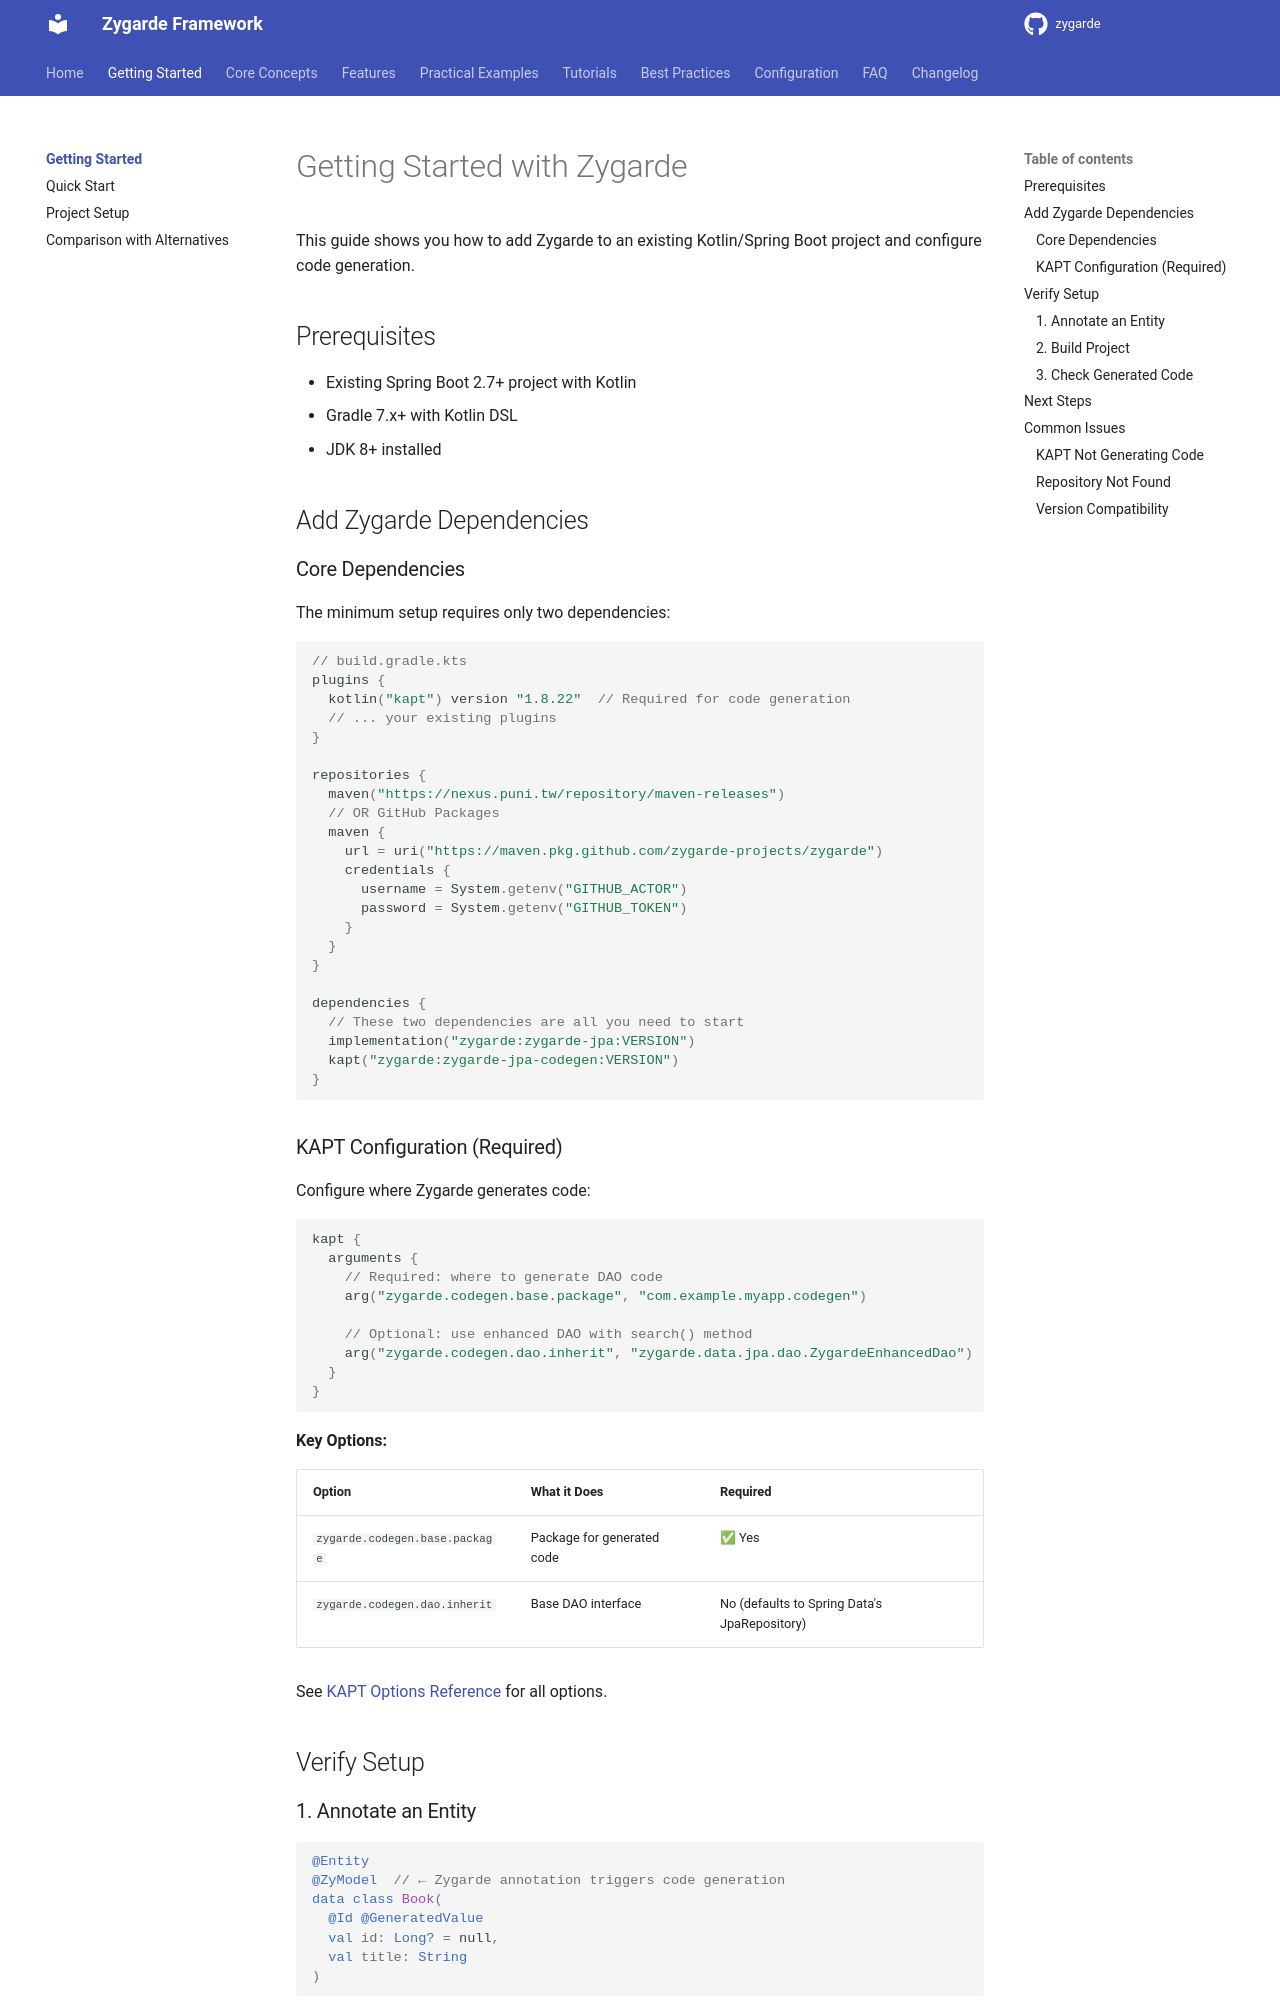

repository: zygarde-projects/zygarde · page: getting-started/index.html · generator: mkdocs

# Getting Started with Zygarde

This guide shows you how to add Zygarde to an existing Kotlin/Spring Boot project and configure code generation.

## Prerequisites

- Existing Spring Boot 2.7+ project with Kotlin
- Gradle 7.x+ with Kotlin DSL
- JDK 8+ installed

## Add Zygarde Dependencies

### Core Dependencies

The minimum setup requires only two dependencies:

```kotlin
// build.gradle.kts
plugins {
  kotlin("kapt") version "1.8.22"  // Required for code generation
  // ... your existing plugins
}

repositories {
  maven("https://nexus.puni.tw/repository/maven-releases")
  // OR GitHub Packages
  maven {
    url = uri("https://maven.pkg.github.com/zygarde-projects/zygarde")
    credentials {
      username = System.getenv("GITHUB_ACTOR")
      password = System.getenv("GITHUB_TOKEN")
    }
  }
}

dependencies {
  // These two dependencies are all you need to start
  implementation("zygarde:zygarde-jpa:VERSION")
  kapt("zygarde:zygarde-jpa-codegen:VERSION")
}
```

### KAPT Configuration (Required)

Configure where Zygarde generates code:

```kotlin
kapt {
  arguments {
    // Required: where to generate DAO code
    arg("zygarde.codegen.base.package", "com.example.myapp.codegen")

    // Optional: use enhanced DAO with search() method
    arg("zygarde.codegen.dao.inherit", "zygarde.data.jpa.dao.ZygardeEnhancedDao")
  }
}
```

**Key Options:**

| Option | What it Does | Required |
|--------|--------------|----------|
| `zygarde.codegen.base.package` | Package for generated code | ✅ Yes |
| `zygarde.codegen.dao.inherit` | Base DAO interface | No (defaults to Spring Data's JpaRepository) |

See [KAPT Options Reference](../reference/kapt-options.md) for all options.

## Verify Setup

### 1. Annotate an Entity

```kotlin
@Entity
@ZyModel  // ← Zygarde annotation triggers code generation
data class Book(
  @Id @GeneratedValue
  val id: Long? = null,
  val title: String
)
```

### 2. Build Project

```bash
./gradlew kaptKotlin
```
